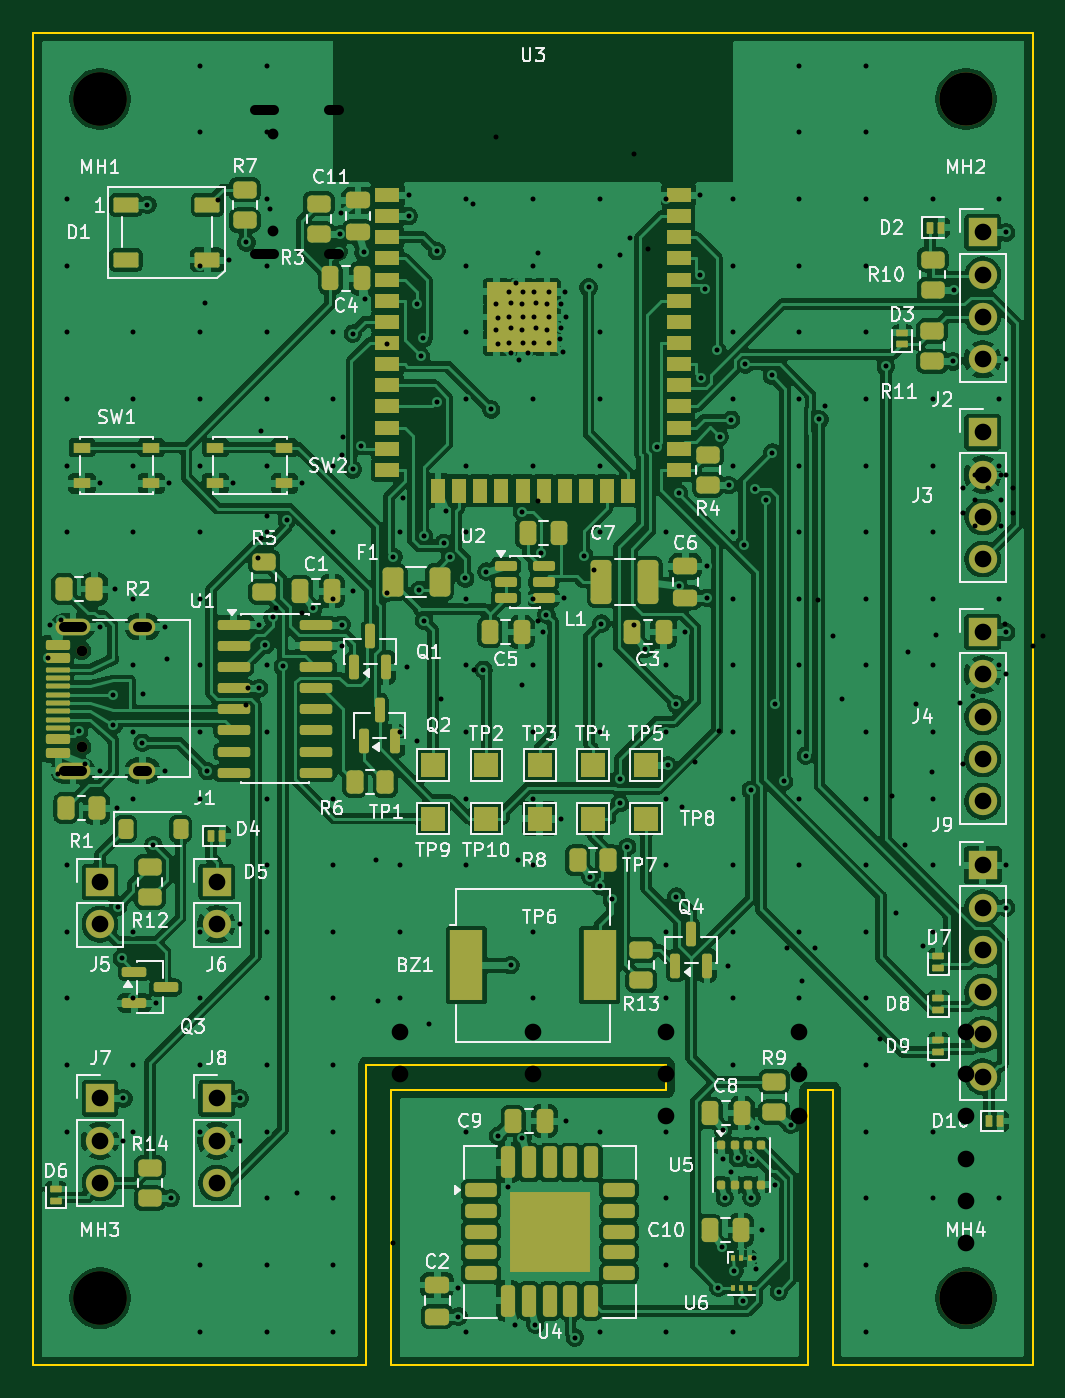
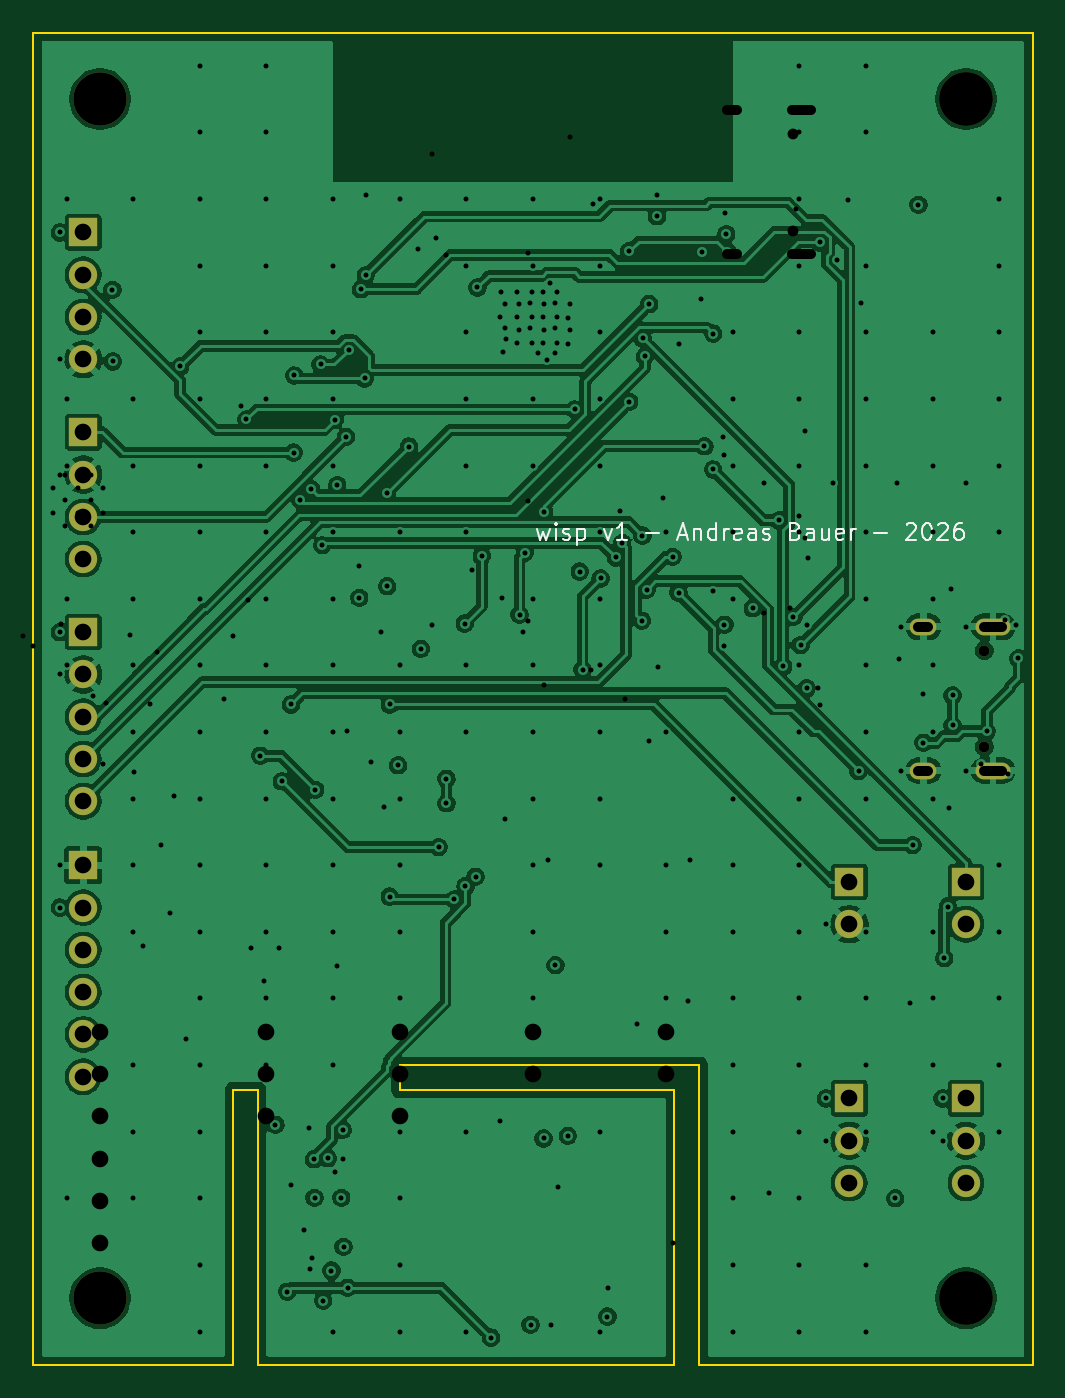
Circuit board: 12 layer files. Board 60.0 x 80.0 mm.
- bottom_copper: wisp-B_Cu.gbl (196023 bytes)
- bottom_mask: wisp-B_Mask.gbs (1861 bytes)
- paste: wisp-B_Paste.gbp (449 bytes)
- bottom_silk: wisp-B_Silkscreen.gbo (11438 bytes)
- outline: wisp-Edge_Cuts.gm1 (1091 bytes)
- top_copper: wisp-F_Cu.gtl (364340 bytes)
- top_mask: wisp-F_Mask.gts (11569 bytes)
- paste: wisp-F_Paste.gtp (9704 bytes)
- top_silk: wisp-F_Silkscreen.gto (99487 bytes)
- drill: wisp-NPTH.drl (460 bytes)
- drill: wisp-PTH.drl (6115 bytes)
- drill: wisp.drl (2477 bytes)

=== bottom_copper: wisp-B_Cu.gbl (196023 bytes, source omitted) ===
=== bottom_mask: wisp-B_Mask.gbs ===
%TF.GenerationSoftware,KiCad,Pcbnew,10.0.5*%
%TF.CreationDate,2026-08-08T09:27:43+02:00*%
%TF.ProjectId,wisp,77697370-2e6b-4696-9361-645f70636258,rev?*%
%TF.SameCoordinates,Original*%
%TF.FileFunction,Soldermask,Bot*%
%TF.FilePolarity,Negative*%
%FSLAX46Y46*%
G04 Gerber Fmt 4.6, Leading zero omitted, Abs format (unit mm)*
G04 Created by KiCad (PCBNEW 10.0.5) date 2026-08-08 09:27:43*
%MOMM*%
%LPD*%
G01*
G04 APERTURE LIST*
%ADD10R,1.700000X1.700000*%
%ADD11C,1.700000*%
%ADD12C,3.200000*%
%ADD13C,0.650000*%
%ADD14O,2.100000X1.000000*%
%ADD15O,1.600000X1.000000*%
G04 APERTURE END LIST*
D10*
%TO.C,J3*%
X57000000Y-24000000D03*
D11*
X57000000Y-26540000D03*
X57000000Y-29080000D03*
X57000000Y-31620000D03*
%TD*%
D10*
%TO.C,J5*%
X4000000Y-51000000D03*
D11*
X4000000Y-53540000D03*
%TD*%
D12*
%TO.C,MH4*%
X56000000Y-76000000D03*
%TD*%
%TO.C,MH1*%
X4000000Y-4000000D03*
%TD*%
D13*
%TO.C,J1*%
X2900000Y-42890000D03*
X2900000Y-37110000D03*
D14*
X2370000Y-44320000D03*
D15*
X6550000Y-44320000D03*
D14*
X2370000Y-35680000D03*
D15*
X6550000Y-35680000D03*
%TD*%
D12*
%TO.C,MH3*%
X4000000Y-76000000D03*
%TD*%
D10*
%TO.C,J2*%
X57000000Y-12000000D03*
D11*
X57000000Y-14540000D03*
X57000000Y-17080000D03*
X57000000Y-19620000D03*
%TD*%
D10*
%TO.C,J7*%
X4000000Y-64000000D03*
D11*
X4000000Y-66540000D03*
X4000000Y-69080000D03*
%TD*%
D10*
%TO.C,J9*%
X57000000Y-50000000D03*
D11*
X57000000Y-52540000D03*
X57000000Y-55080000D03*
X57000000Y-57620000D03*
X57000000Y-60160000D03*
X57000000Y-62700000D03*
%TD*%
D12*
%TO.C,MH2*%
X56000000Y-4000000D03*
%TD*%
D10*
%TO.C,J4*%
X57000000Y-36000000D03*
D11*
X57000000Y-38540000D03*
X57000000Y-41080000D03*
X57000000Y-43620000D03*
X57000000Y-46160000D03*
%TD*%
D10*
%TO.C,J8*%
X11000000Y-64000000D03*
D11*
X11000000Y-66540000D03*
X11000000Y-69080000D03*
%TD*%
D10*
%TO.C,J6*%
X11000000Y-51000000D03*
D11*
X11000000Y-53540000D03*
%TD*%
M02*

=== paste: wisp-B_Paste.gbp ===
%TF.GenerationSoftware,KiCad,Pcbnew,10.0.5*%
%TF.CreationDate,2026-08-08T09:27:43+02:00*%
%TF.ProjectId,wisp,77697370-2e6b-4696-9361-645f70636258,rev?*%
%TF.SameCoordinates,Original*%
%TF.FileFunction,Paste,Bot*%
%TF.FilePolarity,Positive*%
%FSLAX46Y46*%
G04 Gerber Fmt 4.6, Leading zero omitted, Abs format (unit mm)*
G04 Created by KiCad (PCBNEW 10.0.5) date 2026-08-08 09:27:43*
%MOMM*%
%LPD*%
G01*
G04 APERTURE LIST*
G04 APERTURE END LIST*
M02*

=== bottom_silk: wisp-B_Silkscreen.gbo (11438 bytes, source omitted) ===
=== outline: wisp-Edge_Cuts.gm1 ===
%TF.GenerationSoftware,KiCad,Pcbnew,10.0.5*%
%TF.CreationDate,2026-08-08T09:27:43+02:00*%
%TF.ProjectId,wisp,77697370-2e6b-4696-9361-645f70636258,rev?*%
%TF.SameCoordinates,Original*%
%TF.FileFunction,Profile,NP*%
%FSLAX46Y46*%
G04 Gerber Fmt 4.6, Leading zero omitted, Abs format (unit mm)*
G04 Created by KiCad (PCBNEW 10.0.5) date 2026-08-08 09:27:43*
%MOMM*%
%LPD*%
G01*
G04 APERTURE LIST*
%TA.AperFunction,Profile*%
%ADD10C,0.100000*%
%TD*%
G04 APERTURE END LIST*
D10*
X0Y0D02*
X60000000Y0D01*
X0Y-80000000D02*
X0Y0D01*
X20000000Y-62000000D02*
X20000000Y-80000000D01*
X20000000Y-80000000D02*
X0Y-80000000D01*
X21500000Y-63500000D02*
X38000000Y-63500000D01*
X21500000Y-80000000D02*
X21500000Y-63500000D01*
X38000000Y-62000000D02*
X20000000Y-62000000D01*
X38000000Y-63500000D02*
X38000000Y-62000000D01*
X46500000Y-63500000D02*
X46500000Y-80000000D01*
X46500000Y-80000000D02*
X21500000Y-80000000D01*
X48000000Y-63500000D02*
X46500000Y-63500000D01*
X48000000Y-80000000D02*
X48000000Y-63500000D01*
X60000000Y0D02*
X60000000Y-80000000D01*
X60000000Y-80000000D02*
X48000000Y-80000000D01*
M02*

=== top_copper: wisp-F_Cu.gtl (364340 bytes, source omitted) ===
=== top_mask: wisp-F_Mask.gts (11569 bytes, source omitted) ===
=== paste: wisp-F_Paste.gtp (9704 bytes, source omitted) ===
=== top_silk: wisp-F_Silkscreen.gto (99487 bytes, source omitted) ===
=== drill: wisp-NPTH.drl ===
M48
; DRILL file KiCad 10.0.5 date 2026-08-08T09:27:43
; FORMAT={-:-/ absolute / metric / decimal}
; #@! TF.CreationDate,2026-08-08T09:27:43+02:00
; #@! TF.GenerationSoftware,Kicad,Pcbnew,10.0.5
; #@! TF.FileFunction,NonPlated,1,4,NPTH
FMAT,2
METRIC
; #@! TA.AperFunction,NonPlated,NPTH,ComponentDrill
T1C0.650
; #@! TA.AperFunction,NonPlated,NPTH,ComponentDrill
T2C3.200
%
G90
G05
T1
X2.9Y-37.11
X2.9Y-42.89
T2
X4.0Y-4.0
X4.0Y-76.0
X56.0Y-4.0
X56.0Y-76.0
M30

=== drill: wisp-PTH.drl (6115 bytes, source omitted) ===
=== drill: wisp.drl ===
M48
; DRILL file KiCad 10.0.5 date 2026-08-07T15:18:06
; FORMAT={-:-/ absolute / metric / decimal}
; #@! TF.CreationDate,2026-08-07T15:18:06+02:00
; #@! TF.GenerationSoftware,Kicad,Pcbnew,10.0.5
; #@! TF.FileFunction,MixedPlating,1,2
FMAT,2
METRIC
; #@! TA.AperFunction,Plated,PTH,ViaDrill
T1C0.300
; #@! TA.AperFunction,Plated,PTH,ComponentDrill
T2C0.300
; #@! TA.AperFunction,Plated,PTH,ComponentDrill
T3C0.600
; #@! TA.AperFunction,Plated,PTH,ComponentDrill
T4C1.000
; #@! TA.AperFunction,NonPlated,NPTH,ComponentDrill
T5C0.650
; #@! TA.AperFunction,NonPlated,NPTH,ComponentDrill
T6C3.200
%
G90
G05
T1
X6.567Y-39.725
X8.0Y-37.594
X10.298Y-16.236
X11.084Y-10.03
X12.743Y-40.362
X12.867Y-39.382
X13.479Y-31.572
X13.638Y-30.33
X13.682Y-23.954
X14.023Y-29.014
X14.198Y-10.595
X14.57Y-34.577
X15.808Y-69.704
X16.105Y-34.828
X18.513Y-25.356
X18.562Y-24.309
X20.56Y-49.711
X20.678Y-58.173
X21.242Y-18.698
X21.593Y-72.674
X22.173Y-27.949
X23.77Y-59.554
X24.485Y-40.0
X26.378Y-10.305
X26.484Y-38.265
X27.784Y-6.255
X29.109Y-49.711
X29.312Y-39.157
X30.27Y-13.266
X30.27Y-28.118
X30.27Y-35.335
X33.678Y-32.273
X35.204Y-13.347
X35.809Y-12.364
X36.055Y-7.288
X36.055Y-35.598
X36.931Y-13.001
X38.947Y-46.488
X39.716Y-43.815
X41.162Y-41.967
X45.269Y-54.967
X46.163Y-56.929
X46.942Y-54.965
X47.137Y-34.083
X47.511Y-22.399
X47.994Y-36.207
X48.529Y-40.0
X50.857Y-60.452
X51.567Y-45.841
X51.809Y-52.866
X52.343Y-48.785
X52.546Y-37.216
X52.97Y-40.337
X53.409Y-54.852
X53.944Y-44.418
X54.214Y-36.195
X55.658Y-40.243
X55.789Y-43.917
X56.4Y-39.821
X58.344Y-35.529
X59.995Y-36.863
X60.612Y-36.229
X62.153Y-33.728
X62.43Y-50.976
X62.949Y-34.96
X63.965Y-33.699
X64.092Y-27.153
X64.212Y-28.142
X65.245Y-30.37
X66.417Y-39.246
T2
X55.795Y-27.327
X55.795Y-28.852
X56.557Y-26.565
X56.557Y-28.09
X56.557Y-29.615
X57.32Y-27.327
X57.32Y-28.852
X58.082Y-26.565
X58.082Y-28.09
X58.082Y-29.615
X58.845Y-27.327
X58.845Y-28.852
T4
X22.0Y-60.0
X22.0Y-62.54
X30.0Y-60.0
X30.0Y-62.54
X38.0Y-60.0
X38.0Y-62.54
X38.0Y-65.08
X46.0Y-60.0
X46.0Y-62.54
X46.0Y-65.08
X56.0Y-60.0
X56.0Y-62.54
X56.0Y-65.08
X56.0Y-67.62
X56.0Y-70.16
X56.0Y-72.7
X70.0Y-20.0
X70.0Y-22.54
X70.0Y-25.08
X70.0Y-27.62
X70.0Y-36.0
X70.0Y-38.54
X70.0Y-41.08
X70.0Y-43.62
X70.0Y-52.0
X70.0Y-54.54
X70.0Y-57.08
X70.0Y-59.62
X70.0Y-62.16
T5
X14.4Y-6.11
X14.4Y-11.89
T6
X4.0Y-4.0
X4.0Y-76.0
X71.0Y-4.0
X71.0Y-76.0
T3
X13.32Y-4.68G85X14.42Y-4.68
G05
X13.32Y-13.32G85X14.42Y-13.32
G05
X17.75Y-4.68G85X18.35Y-4.68
G05
X17.75Y-13.32G85X18.35Y-13.32
G05
M30
